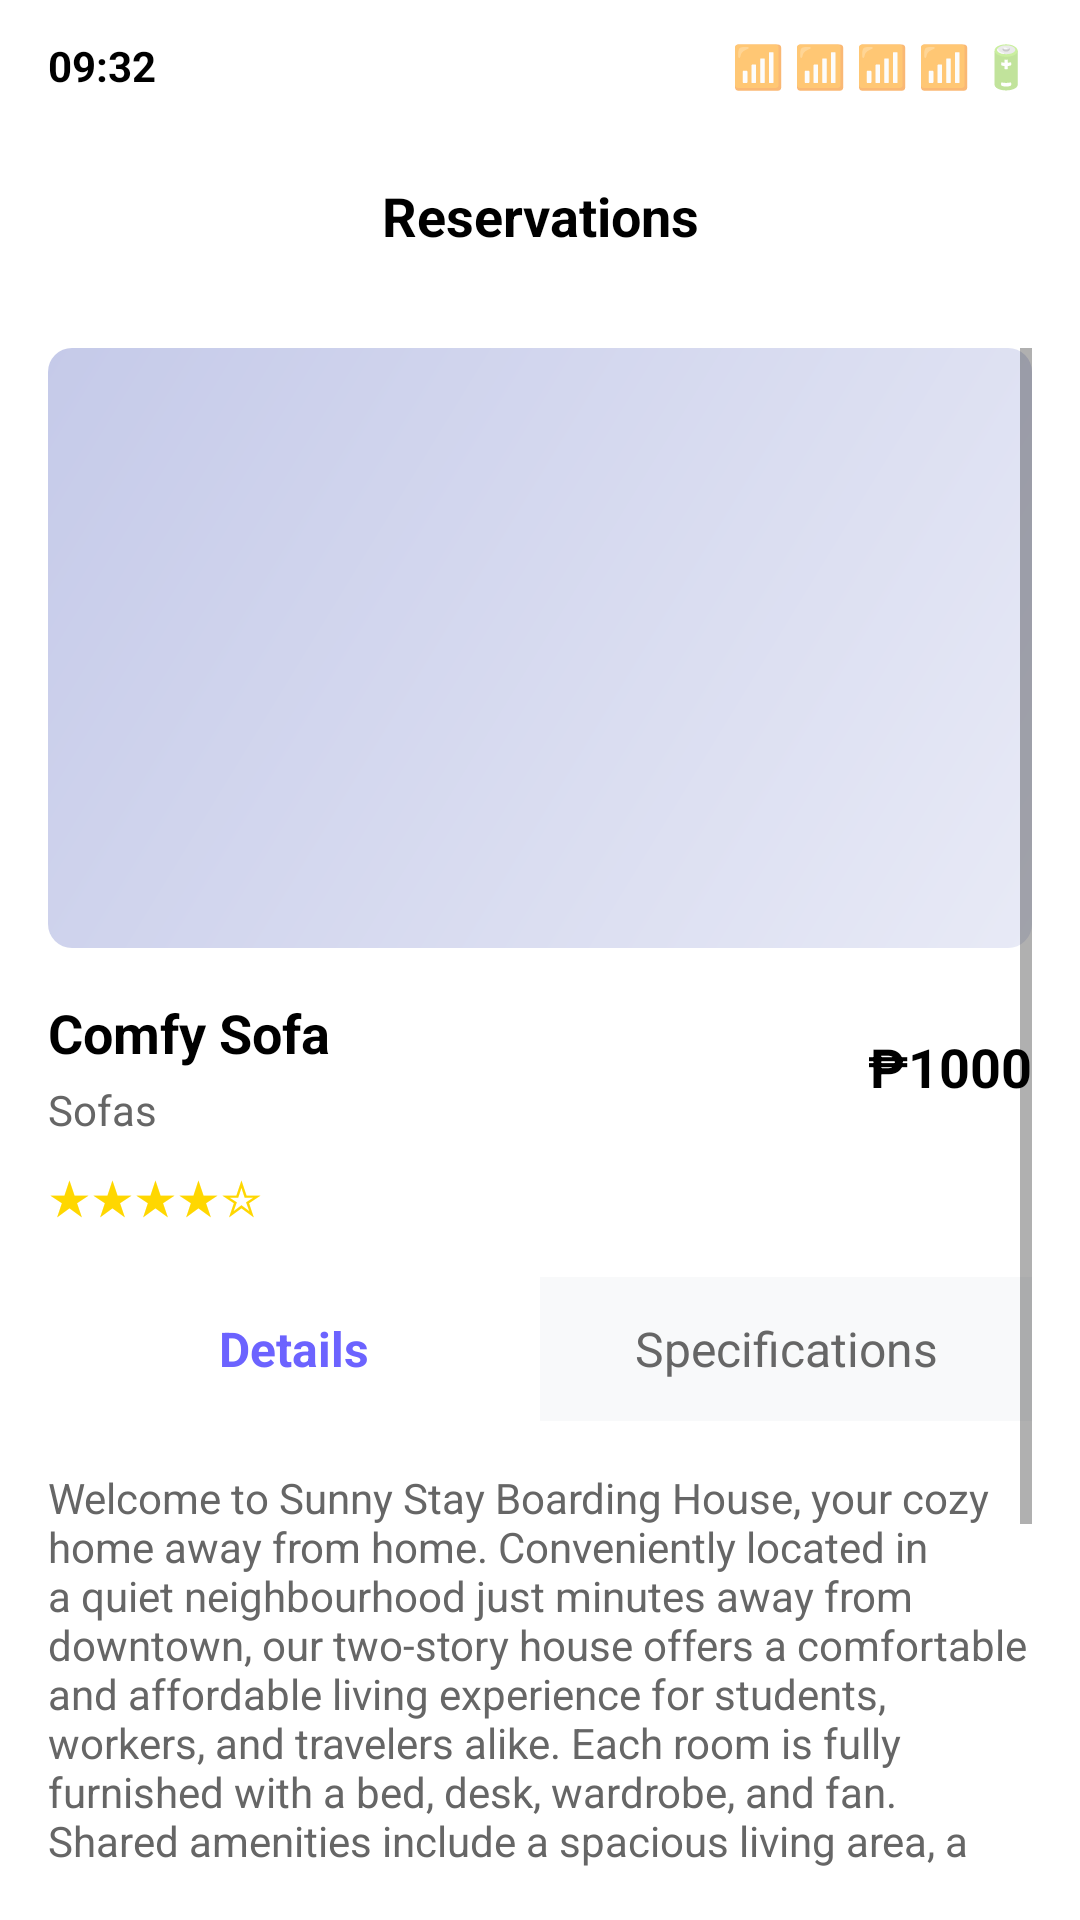

This screen was rendered from an Android layout file. Write that file and the resources it references.
<!-- AndroidManifest.xml: application theme AppTheme -->
<!-- res/layout/activity_reservations.xml -->
<?xml version="1.0" encoding="utf-8"?>
<LinearLayout xmlns:android="http://schemas.android.com/apk/res/android"
    xmlns:app="http://schemas.android.com/apk/res-auto"
    xmlns:tools="http://schemas.android.com/tools"
    android:layout_width="match_parent"
    android:layout_height="match_parent"
    android:orientation="vertical"
    android:background="@android:color/white"
    tools:context=".ReservationsActivity">

    
    <LinearLayout
        android:layout_width="match_parent"
        android:layout_height="44dp"
        android:orientation="horizontal"
        android:gravity="center_vertical"
        android:paddingStart="16dp"
        android:paddingEnd="16dp">

        <TextView
            android:layout_width="wrap_content"
            android:layout_height="wrap_content"
            android:text="09:32"
            android:textSize="14sp"
            android:textStyle="bold"
            android:textColor="@android:color/black" />

        <View
            android:layout_width="0dp"
            android:layout_height="0dp"
            android:layout_weight="1" />

        <TextView
            android:layout_width="wrap_content"
            android:layout_height="wrap_content"
            android:text="📶 📶 📶 📶 🔋"
            android:textSize="14sp" />

    </LinearLayout>

    
    <LinearLayout
        android:layout_width="match_parent"
        android:layout_height="56dp"
        android:orientation="horizontal"
        android:gravity="center_vertical"
        android:paddingStart="16dp"
        android:paddingEnd="16dp">

        <ImageView
            android:id="@+id/back_btn"
            android:layout_width="24dp"
            android:layout_height="24dp"
            android:src="@drawable/ic_arrow_back_black"
            android:background="?android:attr/selectableItemBackgroundBorderless"
            android:padding="4dp"
            android:clickable="true"
            android:focusable="true" />

        <TextView
            android:layout_width="0dp"
            android:layout_height="wrap_content"
            android:layout_weight="1"
            android:text="Reservations"
            android:textSize="18sp"
            android:textStyle="bold"
            android:textColor="@android:color/black"
            android:gravity="center" />

        <View
            android:layout_width="24dp"
            android:layout_height="24dp" />

    </LinearLayout>

    <ScrollView
        android:layout_width="match_parent"
        android:layout_height="0dp"
        android:layout_weight="1"
        android:padding="16dp">

        <LinearLayout
            android:layout_width="match_parent"
            android:layout_height="wrap_content"
            android:orientation="vertical">

            
            <ImageView
                android:layout_width="match_parent"
                android:layout_height="200dp"
                android:src="@drawable/bunk_beds_room"
                android:scaleType="centerCrop"
                android:background="@drawable/rounded_corners"
                android:layout_marginBottom="16dp" />

            
            <LinearLayout
                android:layout_width="match_parent"
                android:layout_height="wrap_content"
                android:orientation="horizontal"
                android:layout_marginBottom="8dp">

                <LinearLayout
                    android:layout_width="0dp"
                    android:layout_height="wrap_content"
                    android:layout_weight="1"
                    android:orientation="vertical">

                    <TextView
                        android:layout_width="wrap_content"
                        android:layout_height="wrap_content"
                        android:text="Comfy Sofa"
                        android:textSize="18sp"
                        android:textStyle="bold"
                        android:textColor="@android:color/black"
                        android:layout_marginBottom="4dp" />

                    <TextView
                        android:layout_width="wrap_content"
                        android:layout_height="wrap_content"
                        android:text="Sofas"
                        android:textSize="14sp"
                        android:textColor="#666666" />

                </LinearLayout>

                <TextView
                    android:layout_width="wrap_content"
                    android:layout_height="wrap_content"
                    android:text="₱1000"
                    android:textSize="18sp"
                    android:textStyle="bold"
                    android:textColor="@android:color/black"
                    android:layout_gravity="center_vertical" />

            </LinearLayout>

            
            <TextView
                android:layout_width="wrap_content"
                android:layout_height="wrap_content"
                android:text="★★★★☆"
                android:textSize="16sp"
                android:textColor="#FFD700"
                android:layout_marginBottom="16dp" />

            
            <LinearLayout
                android:layout_width="match_parent"
                android:layout_height="48dp"
                android:orientation="horizontal"
                android:layout_marginBottom="16dp">

                <TextView
                    android:id="@+id/details_tab"
                    android:layout_width="0dp"
                    android:layout_height="match_parent"
                    android:layout_weight="1"
                    android:text="Details"
                    android:textSize="16sp"
                    android:textStyle="bold"
                    android:gravity="center"
                    android:background="@drawable/tab_selected_bg"
                    android:textColor="@color/purple_primary" />

                <TextView
                    android:id="@+id/specifications_tab"
                    android:layout_width="0dp"
                    android:layout_height="match_parent"
                    android:layout_weight="1"
                    android:text="Specifications"
                    android:textSize="16sp"
                    android:gravity="center"
                    android:background="@drawable/tab_unselected_bg"
                    android:textColor="@color/text_gray" />

            </LinearLayout>

            
            <TextView
                android:layout_width="match_parent"
                android:layout_height="wrap_content"
                android:text="Welcome to Sunny Stay Boarding House, your cozy home away from home. Conveniently located in a quiet neighbourhood just minutes away from downtown, our two-story house offers a comfortable and affordable living experience for students, workers, and travelers alike. Each room is fully furnished with a bed, desk, wardrobe, and fan. Shared amenities include a spacious living area, a clean kitchen with complete cooking facilities, free Wi-Fi, and"
                android:textSize="14sp"
                android:textColor="#666666"
                android:lineSpacing="1.2"
                android:layout_marginBottom="20dp" />

            
            <LinearLayout
                android:layout_width="match_parent"
                android:layout_height="48dp"
                android:orientation="horizontal"
                android:gravity="center"
                android:background="@drawable/cancellation_bg"
                android:layout_marginBottom="20dp">

                <TextView
                    android:layout_width="wrap_content"
                    android:layout_height="wrap_content"
                    android:text="Cancellation under Review"
                    android:textSize="14sp"
                    android:textColor="#2E7D32" />

            </LinearLayout>

            
            <Button
                android:id="@+id/cancel_reservation_btn"
                android:layout_width="match_parent"
                android:layout_height="56dp"
                android:background="@drawable/button_purple"
                android:text="Cancel Reservation"
                android:textColor="@android:color/white"
                android:textSize="16sp"
                android:textAllCaps="false" />

        </LinearLayout>

    </ScrollView>

</LinearLayout>
<!-- resources referenced by this layout -->
<resources>
  <color name="purple_primary">#6c63ff</color>
  <color name="text_gray">#666666</color>
  <!-- drawable bunk_beds_room (drawable) -->
  <shape xmlns:android="http://schemas.android.com/apk/res/android"
      android:shape="rectangle">
      <gradient
          android:startColor="#E8EAF6"
          android:endColor="#C5CAE9"
          android:angle="135" />
      <corners android:radius="8dp" />
  </shape>
  <!-- drawable button_purple (drawable) -->
  <shape xmlns:android="http://schemas.android.com/apk/res/android"
      android:shape="rectangle">
      <solid android:color="@color/purple_primary" />
      <corners android:radius="25dp" />
  </shape>
  <!-- drawable cancellation_bg (drawable) -->
  <shape xmlns:android="http://schemas.android.com/apk/res/android"
      android:shape="rectangle">
      <solid android:color="@color/green_light" />
      <corners android:radius="8dp" />
  </shape>
  <!-- drawable tab_selected_bg (drawable) -->
  <shape xmlns:android="http://schemas.android.com/apk/res/android"
      android:shape="rectangle">
      <solid android:color="#ffffff" />
      <stroke android:width="0dp" android:color="@color/purple_primary" />
  </shape>
  <!-- drawable tab_unselected_bg (drawable) -->
  <shape xmlns:android="http://schemas.android.com/apk/res/android"
      android:shape="rectangle">
      <solid android:color="#f8f9fa" />
  </shape>
  <style name="AppTheme" parent="Theme.AppCompat.Light.NoActionBar">
          
          <item name="colorPrimary">@color/purple_primary</item>
          <item name="colorPrimaryDark">@color/purple_primary</item>
          <item name="colorAccent">@color/purple_primary</item>
          <item name="android:statusBarColor">@android:color/transparent</item>
          <item name="android:windowLightStatusBar">true</item>
      </style>
  <color name="green_light">#E8F5E8</color>
</resources>
